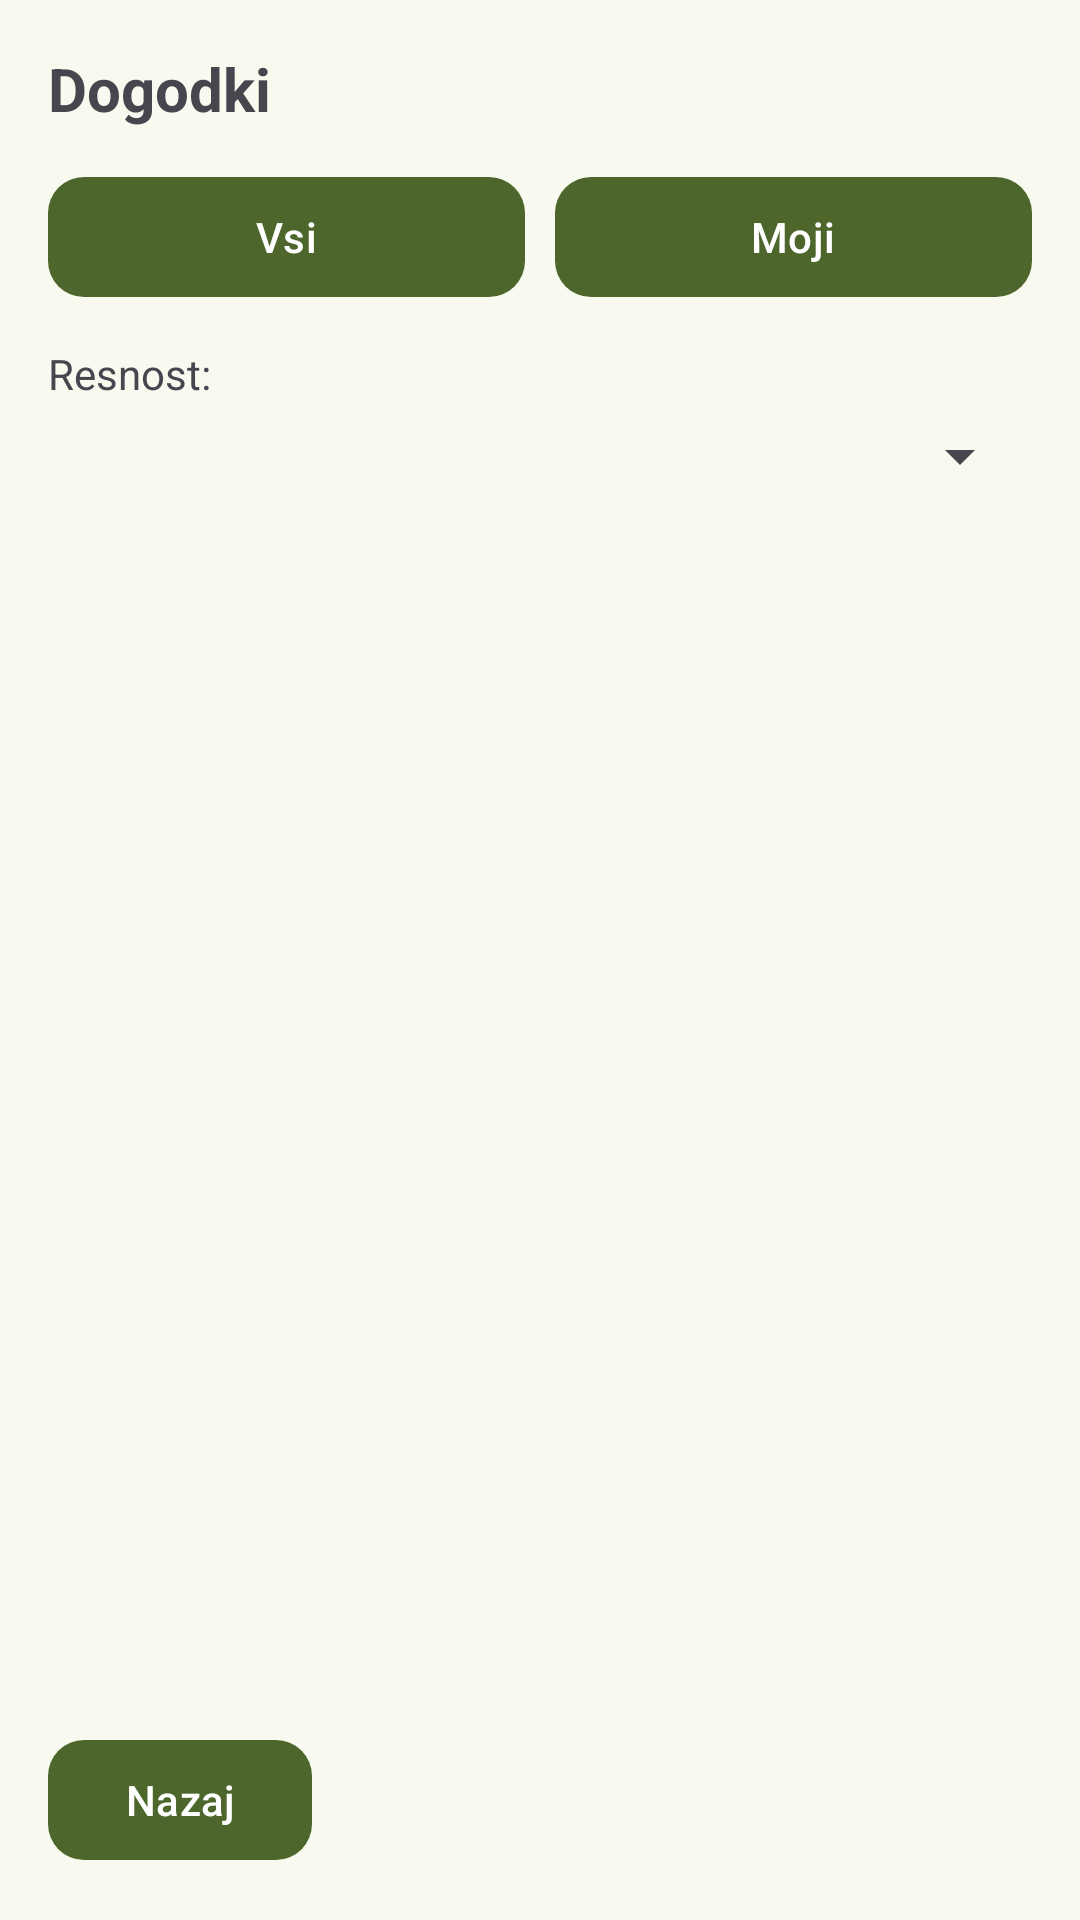

This screen was rendered from an Android layout file. Write that file and the resources it references.
<!-- AndroidManifest.xml: application theme Theme.Mobile.Light -->
<!-- res/layout/activity_reports.xml -->
<?xml version="1.0" encoding="utf-8"?>
<androidx.constraintlayout.widget.ConstraintLayout
    xmlns:android="http://schemas.android.com/apk/res/android"
    xmlns:app="http://schemas.android.com/apk/res-auto"
    android:id="@+id/root"
    android:layout_width="match_parent"
    android:layout_height="match_parent"
    android:padding="16dp">

    <TextView
        android:id="@+id/tvTitle"
        android:layout_width="0dp"
        android:layout_height="wrap_content"
        android:text="Dogodki"
        android:textStyle="bold"
        android:textSize="20sp"
        app:layout_constraintTop_toTopOf="parent"
        app:layout_constraintStart_toStartOf="parent"
        app:layout_constraintEnd_toEndOf="parent"/>

    <LinearLayout
        android:id="@+id/filtersRow"
        android:layout_width="0dp"
        android:layout_height="wrap_content"
        android:orientation="horizontal"
        android:layout_marginTop="12dp"
        app:layout_constraintTop_toBottomOf="@id/tvTitle"
        app:layout_constraintStart_toStartOf="parent"
        app:layout_constraintEnd_toEndOf="parent">

        <com.google.android.material.button.MaterialButton
            android:id="@+id/btnAll"
            android:layout_width="0dp"
            android:layout_height="wrap_content"
            android:layout_weight="1"
            android:text="Vsi"
            app:cornerRadius="12dp"/>

        <View
            android:layout_width="10dp"
            android:layout_height="match_parent"/>

        <com.google.android.material.button.MaterialButton
            android:id="@+id/btnMine"
            android:layout_width="0dp"
            android:layout_height="wrap_content"
            android:layout_weight="1"
            android:text="Moji"
            app:cornerRadius="12dp"/>
    </LinearLayout>

    <TextView
        android:id="@+id/tvSeverity"
        android:layout_width="wrap_content"
        android:layout_height="wrap_content"
        android:text="Resnost:"
        android:layout_marginTop="12dp"
        app:layout_constraintTop_toBottomOf="@id/filtersRow"
        app:layout_constraintStart_toStartOf="parent"/>

    <Spinner
        android:id="@+id/spSeverityFilter"
        android:layout_width="0dp"
        android:layout_height="wrap_content"
        android:layout_marginTop="6dp"
        app:layout_constraintTop_toBottomOf="@id/tvSeverity"
        app:layout_constraintStart_toStartOf="parent"
        app:layout_constraintEnd_toEndOf="parent"/>

    <androidx.recyclerview.widget.RecyclerView
        android:id="@+id/rvReports"
        android:layout_width="0dp"
        android:layout_height="0dp"
        android:layout_marginTop="12dp"
        app:layout_constraintTop_toBottomOf="@id/spSeverityFilter"
        app:layout_constraintBottom_toTopOf="@id/btnBack"
        app:layout_constraintStart_toStartOf="parent"
        app:layout_constraintEnd_toEndOf="parent"/>

    <com.google.android.material.button.MaterialButton
        android:id="@+id/btnBack"
        android:layout_width="wrap_content"
        android:layout_height="wrap_content"
        android:text="Nazaj"
        android:layout_marginTop="12dp"
        app:cornerRadius="12dp"
        app:layout_constraintBottom_toBottomOf="parent"
        app:layout_constraintStart_toStartOf="parent"/>

</androidx.constraintlayout.widget.ConstraintLayout>
<!-- resources referenced by this layout -->
<resources>
  <color name="md_theme_primary">#4C662B</color>
  <color name="md_theme_onPrimary">#FFFFFF</color>
  <color name="md_theme_primaryContainer">#CDEDA3</color>
  <color name="md_theme_onPrimaryContainer">#354E16</color>
  <color name="md_theme_secondary">#586249</color>
  <color name="md_theme_onSecondary">#FFFFFF</color>
  <color name="md_theme_secondaryContainer">#DCE7C8</color>
  <color name="md_theme_onSecondaryContainer">#404A33</color>
  <color name="md_theme_tertiary">#386663</color>
  <color name="md_theme_onTertiary">#FFFFFF</color>
  <color name="md_theme_tertiaryContainer">#BCECE7</color>
  <color name="md_theme_onTertiaryContainer">#1F4E4B</color>
  <color name="md_theme_error">#BA1A1A</color>
  <color name="md_theme_onError">#FFFFFF</color>
  <color name="md_theme_errorContainer">#FFDAD6</color>
  <color name="md_theme_onErrorContainer">#93000A</color>
  <color name="md_theme_background">#F9FAEF</color>
  <color name="md_theme_onBackground">#1A1C16</color>
  <color name="md_theme_surface">#F9FAEF</color>
  <color name="md_theme_onSurface">#1A1C16</color>
  <color name="md_theme_surfaceVariant">#E1E4D5</color>
  <color name="md_theme_onSurfaceVariant">#44483D</color>
  <color name="md_theme_outline">#75796C</color>
  <color name="md_theme_outlineVariant">#C5C8BA</color>
  <color name="md_theme_inverseSurface">#2F312A</color>
  <color name="md_theme_inverseOnSurface">#F1F2E6</color>
  <color name="md_theme_inversePrimary">#B1D18A</color>
  <color name="md_theme_primaryFixed">#CDEDA3</color>
  <color name="md_theme_onPrimaryFixed">#102000</color>
  <color name="md_theme_primaryFixedDim">#B1D18A</color>
  <color name="md_theme_onPrimaryFixedVariant">#354E16</color>
  <color name="md_theme_secondaryFixed">#DCE7C8</color>
  <color name="md_theme_onSecondaryFixed">#151E0B</color>
  <color name="md_theme_secondaryFixedDim">#BFCBAD</color>
  <color name="md_theme_onSecondaryFixedVariant">#404A33</color>
  <color name="md_theme_tertiaryFixed">#BCECE7</color>
  <color name="md_theme_onTertiaryFixed">#00201E</color>
  <color name="md_theme_tertiaryFixedDim">#A0D0CB</color>
  <color name="md_theme_onTertiaryFixedVariant">#1F4E4B</color>
  <color name="md_theme_surfaceDim">#DADBD0</color>
  <color name="md_theme_surfaceBright">#F9FAEF</color>
  <color name="md_theme_surfaceContainerLowest">#FFFFFF</color>
  <color name="md_theme_surfaceContainerLow">#F3F4E9</color>
  <color name="md_theme_surfaceContainer">#EEEFE3</color>
  <color name="md_theme_surfaceContainerHigh">#E8E9DE</color>
  <color name="md_theme_surfaceContainerHighest">#E2E3D8</color>
</resources>
